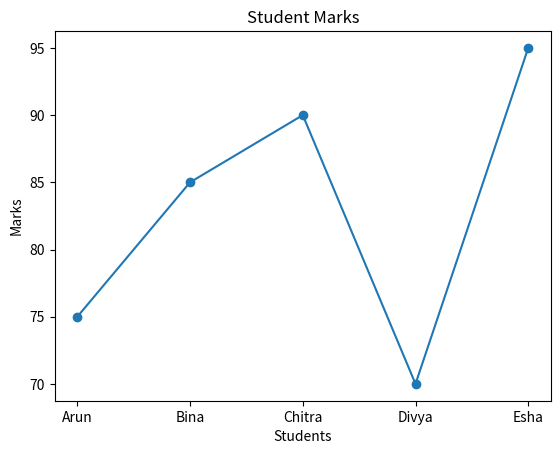

Recreate this plot in Python.
import matplotlib.pyplot as plt
students = ["Arun","Bina","Chitra","Divya","Esha"]
marks = [75,85,90,70,95]
plt.plot(students,marks,marker = 'o')
plt.xlabel("Students")
plt.ylabel("Marks")
plt.title("Student Marks")
plt.show()  
